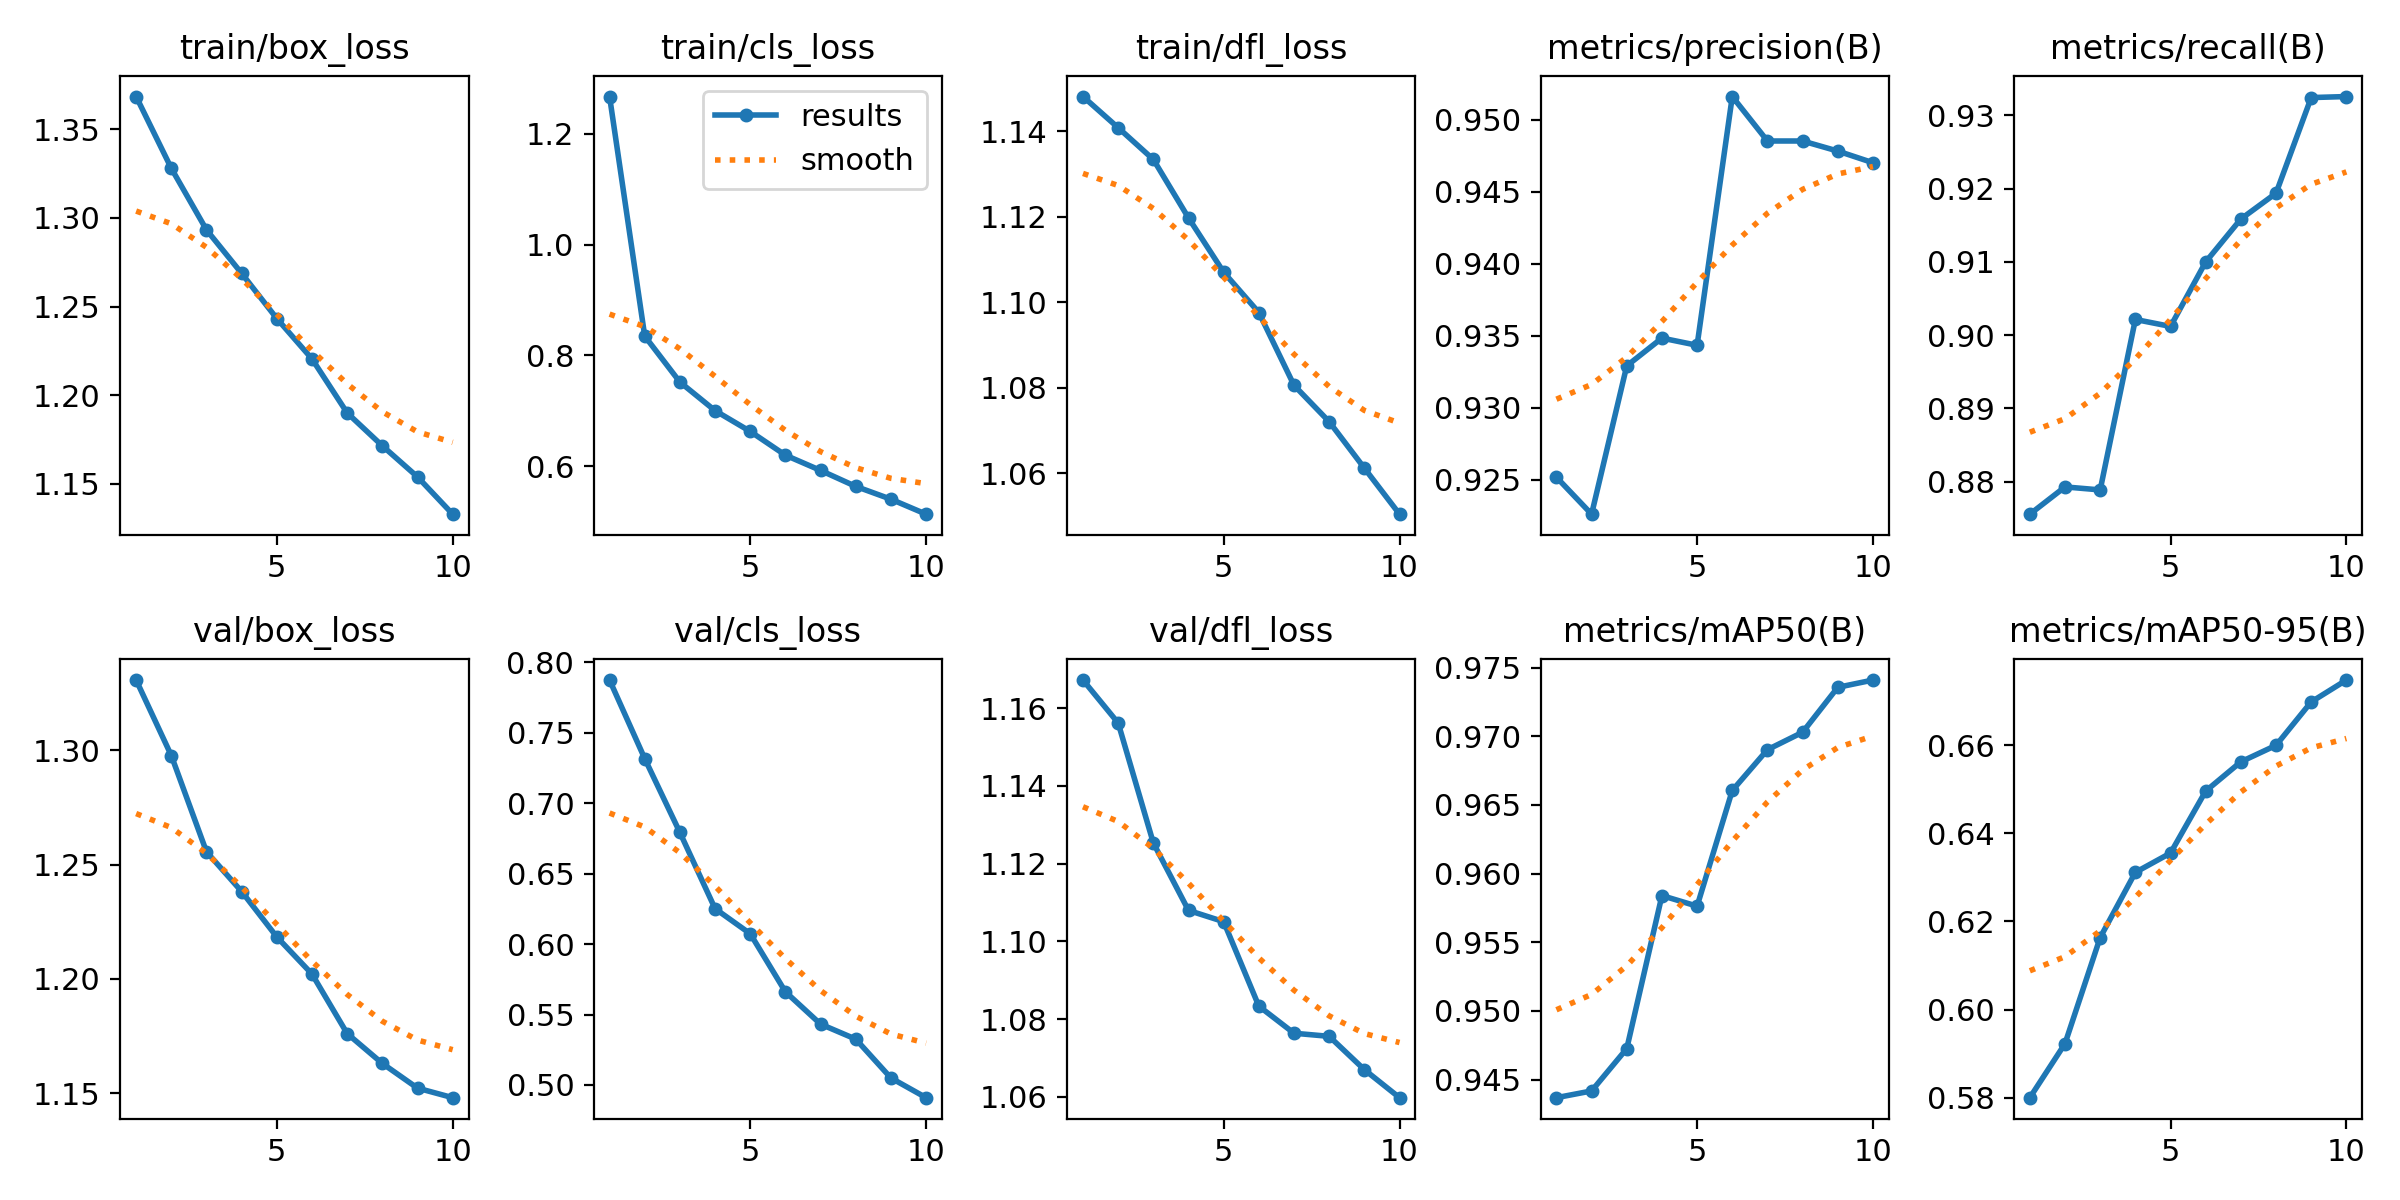

Source data for this figure (header and first rows):
epoch, time, train/box_loss, train/cls_loss, train/dfl_loss, metrics/precision(B), metrics/recall(B), metrics/mAP50(B), metrics/mAP50-95(B), val/box_loss, val/cls_loss, val/dfl_loss, lr/pg0, lr/pg1, lr/pg2
1, 99.97, 1.369, 1.267, 1.148, 0.9252, 0.8756, 0.9437, 0.58, 1.331, 0.7874, 1.167, 0.0006656, 0.0006656, 0.0006656
2, 165.6, 1.328, 0.8348, 1.141, 0.9226, 0.8793, 0.9442, 0.5923, 1.298, 0.7317, 1.156, 0.0012, 0.0012, 0.0012
3, 234.3, 1.293, 0.7519, 1.133, 0.9329, 0.8789, 0.9473, 0.6163, 1.256, 0.6792, 1.125, 0.001603, 0.001603, 0.001603
4, 305.3, 1.269, 0.7004, 1.12, 0.9348, 0.9021, 0.9584, 0.6311, 1.238, 0.6252, 1.108, 0.001406, 0.001406, 0.001406
5, 376.4, 1.243, 0.6629, 1.107, 0.9343, 0.9012, 0.9576, 0.6355, 1.218, 0.6073, 1.105, 0.001208, 0.001208, 0.001208
6, 448.8, 1.22, 0.6201, 1.098, 0.9516, 0.91, 0.966, 0.6495, 1.202, 0.5661, 1.083, 0.00101, 0.00101, 0.00101
7, 521.9, 1.19, 0.5926, 1.081, 0.9485, 0.9158, 0.969, 0.6562, 1.176, 0.5432, 1.076, 0.000812, 0.000812, 0.000812
8, 594.6, 1.171, 0.5638, 1.072, 0.9485, 0.9194, 0.9703, 0.6599, 1.163, 0.5325, 1.076, 0.000614, 0.000614, 0.000614
9, 667.4, 1.154, 0.5406, 1.061, 0.9478, 0.9324, 0.9736, 0.6698, 1.152, 0.505, 1.067, 0.000416, 0.000416, 0.000416
10, 740.8, 1.133, 0.5137, 1.05, 0.947, 0.9325, 0.9741, 0.6747, 1.148, 0.491, 1.06, 0.000218, 0.000218, 0.000218
